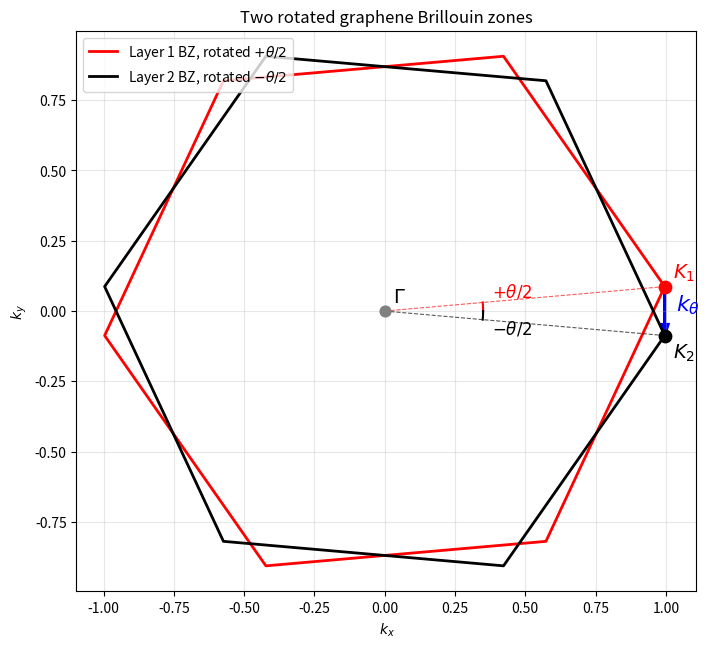
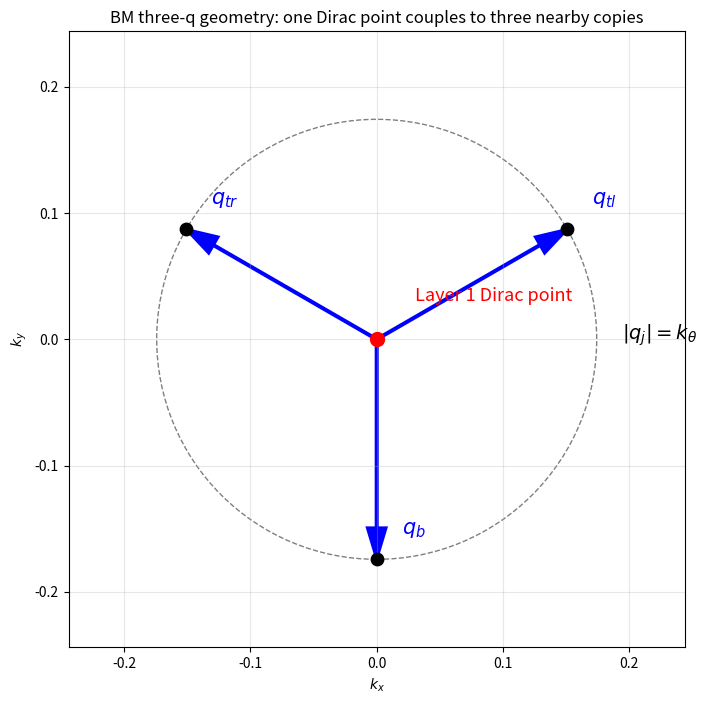

These figures' Python source, in order:
import numpy as np
import matplotlib.pyplot as plt

# -----------------------------
# Parameters
# -----------------------------
theta_deg = 10          # use 10 deg so the rotation is visually obvious
KD = 1.0                # magnitude of Brillouin-zone corner vector |K|
theta = np.deg2rad(theta_deg)

# BM convention: rotate the two layers by +theta/2 and -theta/2
theta_top = +theta / 2
theta_bottom = -theta / 2


# -----------------------------
# Basic geometry helpers
# -----------------------------
def R(angle):
    """2D rotation matrix."""
    return np.array([
        [np.cos(angle), -np.sin(angle)],
        [np.sin(angle),  np.cos(angle)]
    ])


def hexagon_vertices(KD=1.0, rotation=0.0):
    """
    Regular hexagon vertices representing the graphene BZ.
    KD is the distance from Gamma to a corner, i.e. |K|.
    """
    angles = np.linspace(0, 2*np.pi, 7)[:-1] + rotation
    return KD * np.column_stack([np.cos(angles), np.sin(angles)])


def draw_hex(ax, verts, color, label):
    """Draw closed hexagon."""
    closed = np.vstack([verts, verts[0]])
    ax.plot(closed[:, 0], closed[:, 1], color=color, lw=2, label=label)


# -----------------------------
# Layer BZs
# -----------------------------
bz_top = hexagon_vertices(KD, theta_top)
bz_bottom = hexagon_vertices(KD, theta_bottom)

# Pick the Dirac point that originally sat at +x direction.
# After rotation, these are the two layer Dirac points.
K_top = R(theta_top) @ np.array([KD, 0.0])
K_bottom = R(theta_bottom) @ np.array([KD, 0.0])

# Their separation
q_b = K_bottom - K_top
k_theta = np.linalg.norm(q_b)

print("theta =", theta_deg, "deg")
print("k_theta numeric =", k_theta)
print("2 KD sin(theta/2) =", 2 * KD * np.sin(theta / 2))


# -----------------------------
# The three BM q vectors
# -----------------------------
# BM's three q vectors have equal length k_theta and are separated by 120 degrees.
# In the paper caption, directions are:
# q_b  = (0, -1)
# q_tr = (sqrt(3)/2, 1/2)
# q_tl = (-sqrt(3)/2, 1/2)
#
# Our q_b above points roughly downward if K_top and K_bottom are near +x.
# We generate the other two by rotating q_b by +/- 120 degrees.
q1 = q_b
q2 = R(+2*np.pi/3) @ q1
q3 = R(-2*np.pi/3) @ q1

q_vectors = [q1, q2, q3]
q_names = [r"$q_b$", r"$q_{tl}$", r"$q_{tr}$"]


# -----------------------------
# Plot 1: two rotated Brillouin zones
# -----------------------------
fig, ax = plt.subplots(figsize=(8, 8))

draw_hex(ax, bz_top, "red", r"Layer 1 BZ, rotated $+\theta/2$")
draw_hex(ax, bz_bottom, "black", r"Layer 2 BZ, rotated $-\theta/2$")

# Mark Gamma
ax.scatter([0], [0], s=60, color="gray", zorder=5)
ax.text(0.03, 0.03, r"$\Gamma$", fontsize=14)

# Thin guide lines from Gamma to the selected K points
ax.plot([0, K_top[0]], [0, K_top[1]], color="red", lw=0.8, alpha=0.65, linestyle="--")
ax.plot([0, K_bottom[0]], [0, K_bottom[1]], color="black", lw=0.8, alpha=0.65, linestyle="--")

# Mark selected K points
ax.scatter([K_top[0]], [K_top[1]], s=80, color="red", zorder=5)
ax.text(K_top[0] + 0.03, K_top[1] + 0.03, r"$K_1$", color="red", fontsize=14)

ax.scatter([K_bottom[0]], [K_bottom[1]], s=80, color="black", zorder=5)
ax.text(K_bottom[0] + 0.03, K_bottom[1] - 0.08, r"$K_2$", color="black", fontsize=14)

# Draw k_theta arrow from top-layer K to bottom-layer K
ax.arrow(
    K_top[0], K_top[1],
    q_b[0], q_b[1],
    length_includes_head=True,
    head_width=0.025,
    head_length=0.04,
    color="blue",
    lw=2,
)
mid = 0.5 * (K_top + K_bottom)
ax.text(mid[0] + 0.04, mid[1], r"$k_\theta$", color="blue", fontsize=16)

# Draw arcs from x-axis showing +/- theta/2
arc_r = 0.35
angles_top = np.linspace(0, theta_top, 40)
angles_bottom = np.linspace(0, theta_bottom, 40)

ax.plot(arc_r*np.cos(angles_top), arc_r*np.sin(angles_top), color="red", lw=1.5)
ax.plot(arc_r*np.cos(angles_bottom), arc_r*np.sin(angles_bottom), color="black", lw=1.5)

ax.text(0.38, 0.05, r"$+\theta/2$", color="red", fontsize=12)
ax.text(0.38, -0.08, r"$-\theta/2$", color="black", fontsize=12)

ax.set_aspect("equal")
ax.set_xlabel(r"$k_x$")
ax.set_ylabel(r"$k_y$")
ax.set_title("Two rotated graphene Brillouin zones")
ax.legend(loc="upper left")
ax.grid(True, alpha=0.3)
plt.show()


# -----------------------------
# Plot 2: local BM q-vector geometry
# -----------------------------
fig, ax = plt.subplots(figsize=(8, 8))

# Put one layer-1 Dirac point at the origin of this local plot
origin = np.array([0.0, 0.0])

ax.scatter([0], [0], s=100, color="red", zorder=5)
ax.text(0.03, 0.03, r"Layer 1 Dirac point", color="red", fontsize=13)

# Draw the three q vectors to the neighboring layer-2 Dirac points
for q, name in zip(q_vectors, q_names):
    ax.arrow(
        0, 0,
        q[0], q[1],
        length_includes_head=True,
        head_width=0.015,
        head_length=0.025,
        lw=2,
        color="blue"
    )
    end = q
    ax.scatter([end[0]], [end[1]], s=80, color="black", zorder=5)
    ax.text(end[0] + 0.02, end[1] + 0.02, name, color="blue", fontsize=15)

# Circle of radius k_theta
circle = plt.Circle((0, 0), k_theta, fill=False, linestyle="--", alpha=0.5)
ax.add_patch(circle)
ax.text(k_theta + 0.02, 0, r"$|q_j|=k_\theta$", fontsize=14)

ax.set_aspect("equal")
ax.set_xlabel(r"$k_x$")
ax.set_ylabel(r"$k_y$")
ax.set_title("BM three-q geometry: one Dirac point couples to three nearby copies")
ax.grid(True, alpha=0.3)

lim = 1.4 * k_theta
ax.set_xlim(-lim, lim)
ax.set_ylim(-lim, lim)
plt.show()
